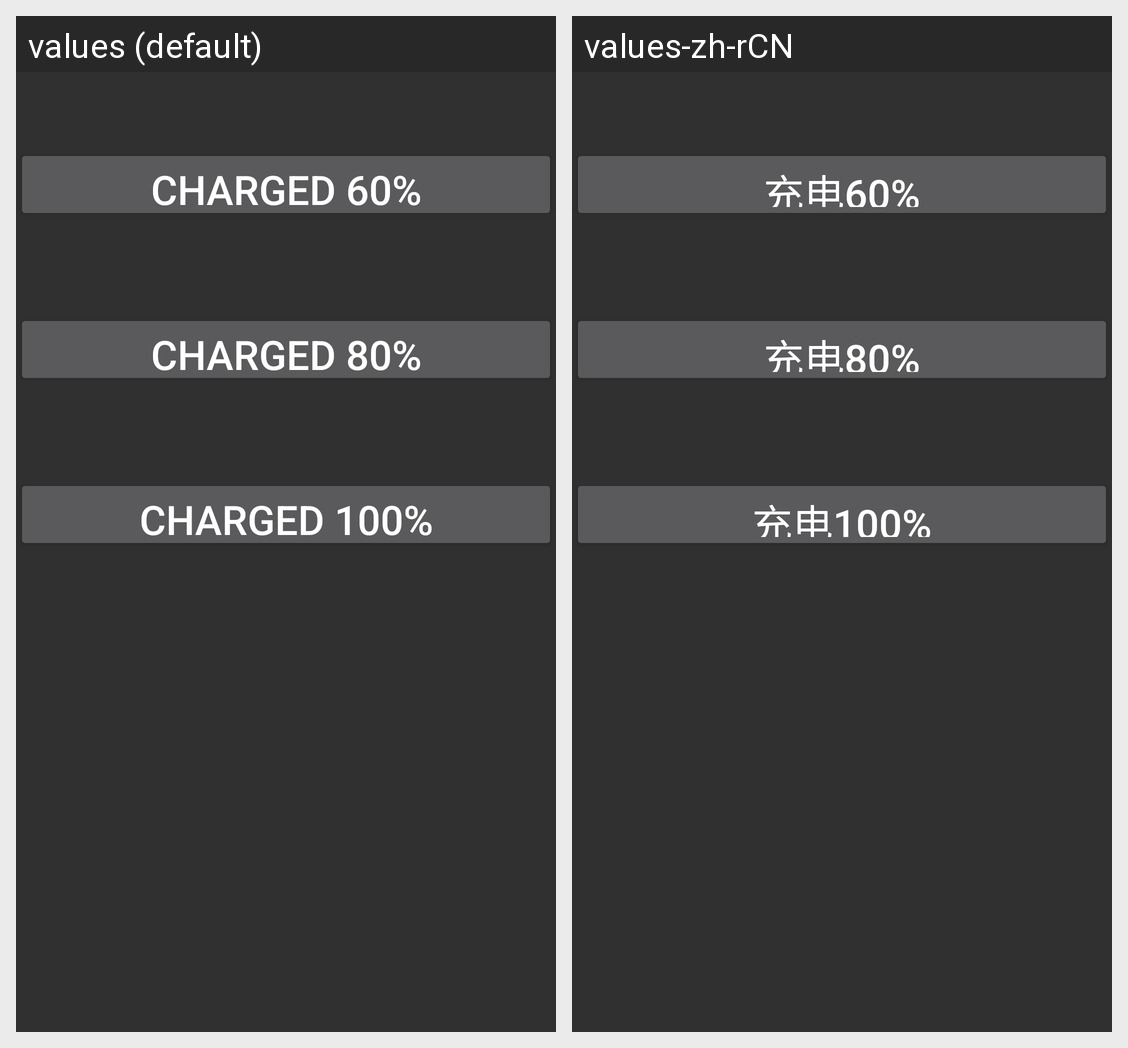

For this localized Android screen grid, give each drawn string resource with its value in every locale shown.
Android screen res/layout/charging_settings.xml rendered under 2 locales, left to right: values (default), values-zh-rCN. Device: Nexus 5 (rendered at 1080×1920; each locale shown at half size, 540×960, under a caption strip naming it); theme android:Theme.Material.
Strings drawn on this screen, with the default value and each locale's value (text and hints the layout hard-codes, and strings that could not be matched under every locale, appear in the picture but are not listed):

charging_60
  values: charged 60%
  values-zh-rCN: 充电60%

charging_80
  values: charged 80%
  values-zh-rCN: 充电80%

charging_100
  values: charged 100%
  values-zh-rCN: 充电100%
